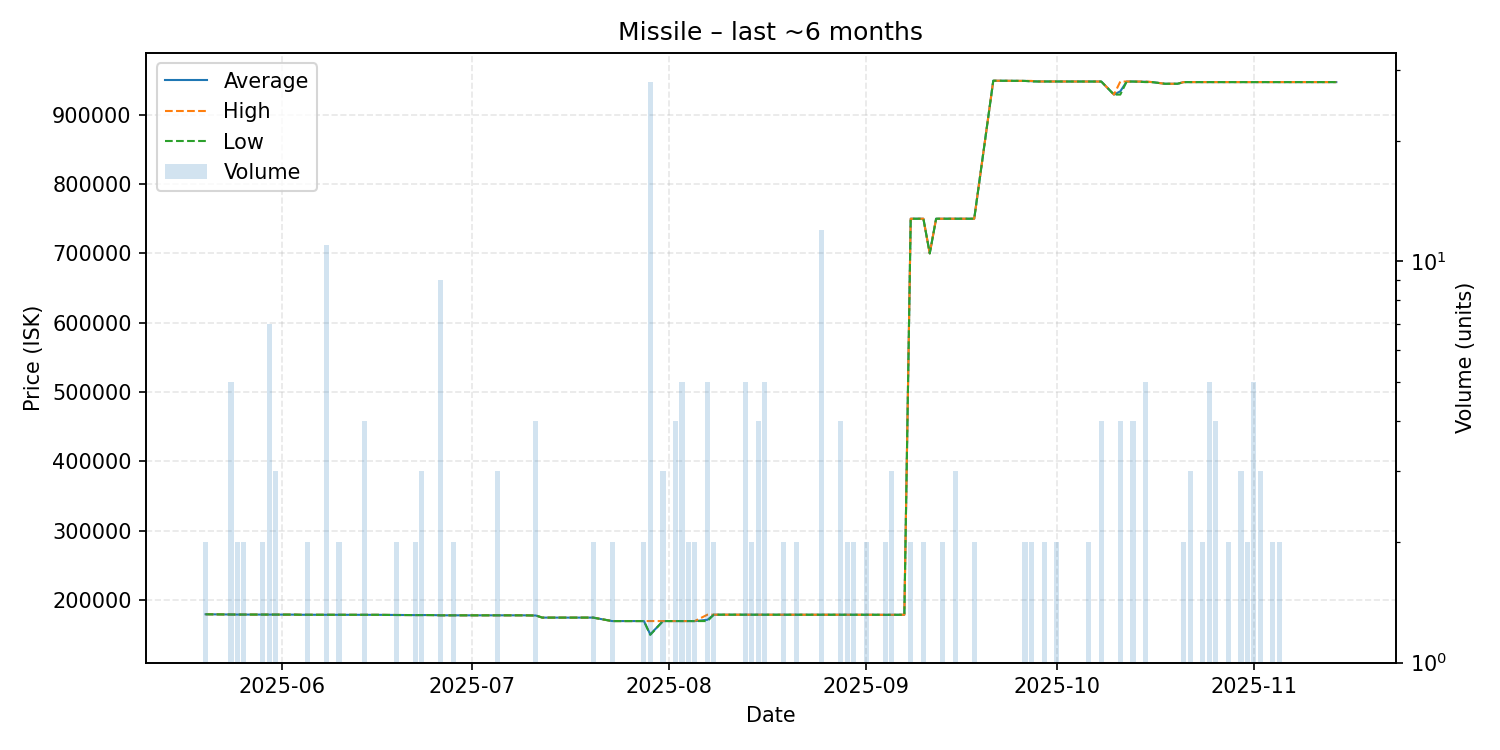

The table this chart was drawn from, first rows:
date, average, highest, lowest, order_count, volume
2025-05-20, 179700, 179700, 179700, 2, 2
2025-05-21, 179600, 179600, 179600, 1, 1
2025-05-24, 179400, 179400, 179400, 1, 5
2025-05-25, 179300, 179300, 179300, 2, 2
2025-05-26, 179300, 179300, 179300, 2, 2
2025-05-27, 179300, 179300, 179300, 1, 1
2025-05-29, 179300, 179300, 179300, 2, 2
2025-05-30, 179300, 179300, 179300, 3, 7
2025-05-31, 179300, 179300, 179300, 3, 3
2025-06-01, 179300, 179300, 179300, 1, 1
2025-06-03, 179200, 179200, 179200, 1, 1
2025-06-04, 179000, 179000, 179000, 1, 1
2025-06-05, 179000, 179000, 179000, 2, 2
2025-06-06, 179000, 179000, 179000, 1, 1
2025-06-07, 179000, 179000, 179000, 1, 1
2025-06-08, 178900, 178900, 178900, 2, 11
2025-06-10, 178900, 178900, 178900, 2, 2
2025-06-12, 178900, 178900, 178900, 1, 1
2025-06-13, 178900, 178900, 178900, 1, 1
2025-06-14, 178900, 178900, 178900, 4, 4
2025-06-15, 178900, 178900, 178900, 1, 1
2025-06-16, 178900, 178900, 178900, 1, 1
2025-06-19, 178650, 178700, 178600, 2, 2
2025-06-22, 178500, 178500, 178500, 2, 2
2025-06-23, 178600, 178600, 178600, 3, 3
2025-06-24, 178600, 178600, 178600, 1, 1
2025-06-25, 178500, 178500, 178500, 1, 1
2025-06-26, 178200, 178200, 178200, 5, 9
2025-06-28, 178200, 178200, 178200, 2, 2
2025-06-29, 178200, 178200, 178200, 1, 1
2025-06-30, 178200, 178200, 178200, 1, 1
2025-07-01, 178200, 178200, 178200, 1, 1
2025-07-04, 178200, 178200, 178200, 1, 1
2025-07-05, 178200, 178200, 178200, 3, 3
2025-07-06, 178200, 178200, 178200, 1, 1
2025-07-08, 178200, 178200, 178200, 1, 1
2025-07-09, 178200, 178200, 178200, 1, 1
2025-07-11, 177900, 177900, 177900, 3, 4
2025-07-12, 174900, 174900, 174900, 1, 1
2025-07-13, 174900, 174900, 174900, 1, 1
2025-07-15, 174900, 174900, 174900, 1, 1
2025-07-19, 174900, 174900, 174900, 1, 1
2025-07-20, 174900, 174900, 174900, 2, 2
2025-07-23, 169900, 169900, 169900, 2, 2
2025-07-25, 169900, 169900, 169900, 1, 1
2025-07-26, 169900, 169900, 169900, 1, 1
2025-07-28, 169900, 169900, 169900, 2, 2
2025-07-29, 150711, 169900, 150000, 2, 28
2025-07-31, 169900, 169900, 169900, 2, 3
2025-08-01, 169900, 169900, 169900, 1, 1
2025-08-02, 169900, 169900, 169900, 4, 4
2025-08-03, 169900, 169900, 169900, 3, 5
2025-08-04, 169900, 169900, 169900, 2, 2
2025-08-05, 169900, 169900, 169900, 2, 2
2025-08-07, 171740, 179100, 169900, 2, 5
2025-08-08, 179100, 179100, 179100, 2, 2
2025-08-09, 179100, 179100, 179100, 1, 1
2025-08-11, 179100, 179100, 179100, 1, 1
2025-08-12, 179100, 179100, 179100, 1, 1
2025-08-13, 179100, 179100, 179100, 1, 5
... 71 more rows
